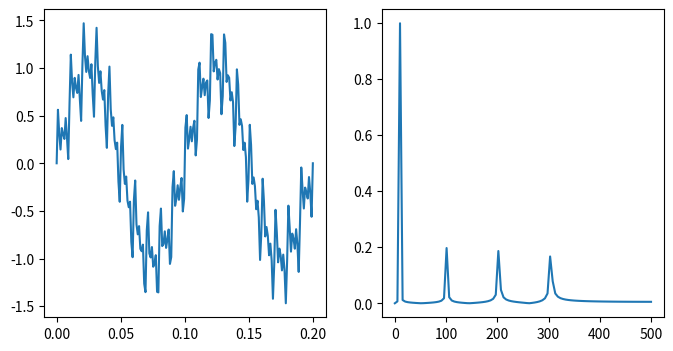
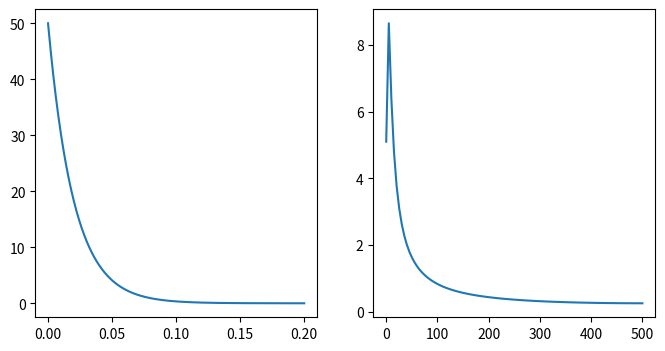
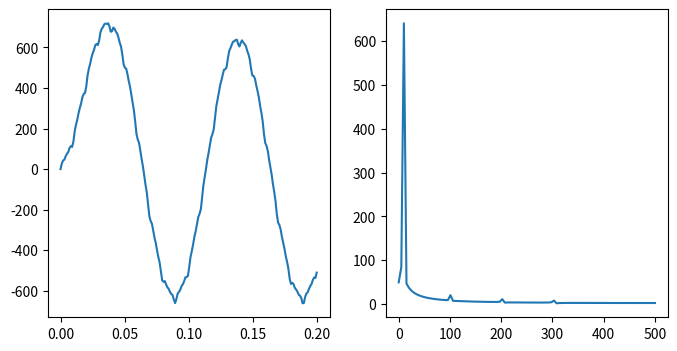

The matplotlib source for these figures, in order:
import numpy as np
import matplotlib.pyplot as plt


def frequency_analysis(t, y, Fs, N):
    assert len(t) == len(y)

    frequency = np.linspace(0.0, 0.5 * Fs, N // 2)
    yf = np.fft.fft(y)

    def get_amplitude(yf):
        amplitude = np.abs(yf)[0:N // 2] * 2.0 / N
        amplitude[0] = np.real(yf[0]) / N
        return amplitude

    fig, [ax1, ax2] = plt.subplots(1, 2, figsize=(8, 4))
    ax1.plot(t, y)
    ax2.plot(frequency, get_amplitude(yf))


if __name__ == '__main__':
    Fs = 1000
    T = 1 / Fs
    N = 200

    # 1. source data
    t = np.linspace(0, N * T, N)
    y1 = np.sin(2 * np.pi * 10 * t) + 0.2 * np.sin(2 * np.pi * 100 * t) + 0.2 * np.sin(2 * np.pi * 200 * t) + 0.2 * np.sin(2 * np.pi * 300 * t)
    frequency_analysis(t, y1, Fs, N)

    # 2. filter
    RC = 0.02
    y2 = np.exp(-t / RC) / RC # 1 / (1 + RCs)
    frequency_analysis(t, y2, Fs, N)

    # 3. after conv
    y3 = np.convolve(y1, y2, 'full')[0:N]
    frequency_analysis(t, y3, Fs, N)

    plt.show()
